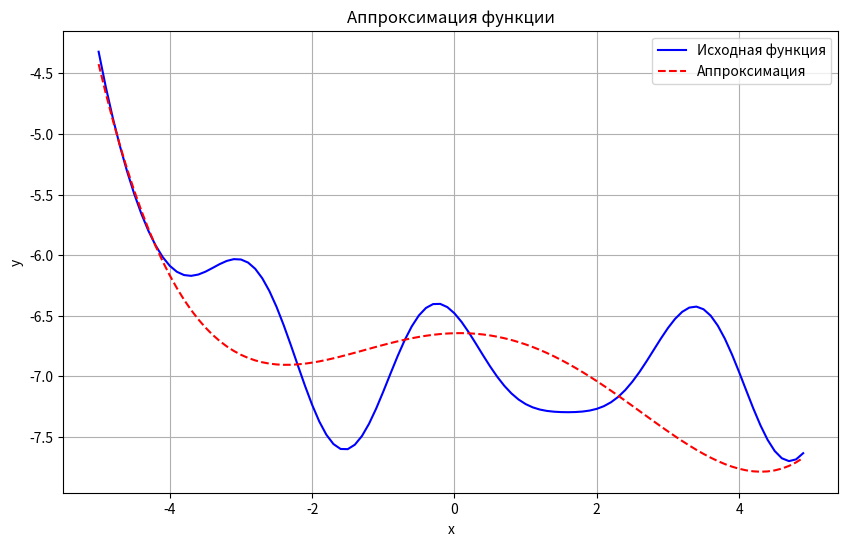

Python code for this plot:
from matplotlib import pyplot as plt
import numpy as np

# исходная функция, которую нужно аппроксимировать моделью a(x)
def func(x):
    return 0.02 * np.exp(-x) - 0.2 * np.sin(3 * x) + 0.5 * np.cos(2 * x) - 7

# вектор признаков для аппроксимации
def s(x, n):
    return np.array([x ** i for i in range(n)])

# вычисление градиента
def Ldw(x, w):
    return 2 * (w.T @ s(x, len(w)) - func(x)) * s(x, len(w)).T

# вычисление функции потерь
def L(x, w):
    return (w.T @ s(x, len(w)) - func(x)) ** 2

coord_x = np.arange(-5.0, 5.0, 0.1) # значения по оси абсцисс [-5; 5] с шагом 0.1
coord_y = func(coord_x) # значения функции по оси ординат

sz = len(coord_x)	# количество значений функций (точек)
eta = np.array([0.01, 1e-3, 1e-4, 1e-5, 1e-6]) # шаг обучения для каждого параметра w0, w1, w2, w3, w4
w = np.array([0., 0., 0., 0., 0.]) # начальные значения параметров модели
N = 500 # число итераций алгоритма SGD
lm = 0.02 # значение параметра лямбда для вычисления скользящего экспоненциального среднего
Qe = np.mean([L(x, w) for x in coord_x]) # начальное значение среднего эмпирического риска
np.random.seed(0) # генерация одинаковых последовательностей псевдослучайных чисел

for i in range(N):
    k = np.random.randint(0, sz-1) # sz - размер выборки (массива coord_x)
    Qe = (1 - lm) * Qe + lm * L(coord_x[k], w) # скользящее среднее
    gradients = Ldw(coord_x[k], w)
    w = w - eta * gradients # обновление параметров модели
    
# Итоговое значение среднего эмпирического риска для обученной модели
Q = np.mean(L(coord_x, w))

# апроксимирующая модель
y_pred = w @ s(coord_x, len(w))

# Печать результатов
print("Параметры модели:", w)
print("Средний эмпирический риск:", Q)
print("Скользящее среднее риска:", Qe)

# Построение графика
plt.figure(figsize=(10, 6))
plt.plot(coord_x, coord_y, label='Исходная функция', color='blue')
plt.plot(coord_x, y_pred, label='Аппроксимация', color='red', linestyle='--')
plt.title('Аппроксимация функции')
plt.xlabel('x')
plt.ylabel('y')
plt.legend()
plt.grid()
plt.savefig('task4_1_1.png')
plt.show()


